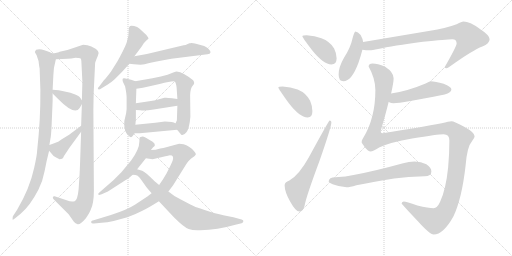
t = 0.00 s
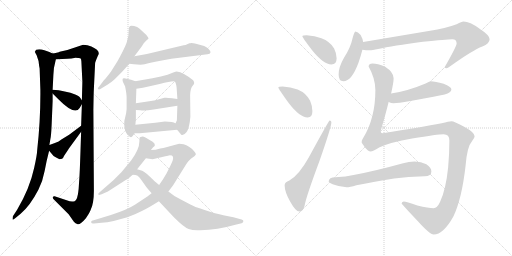
t = 3.25 s
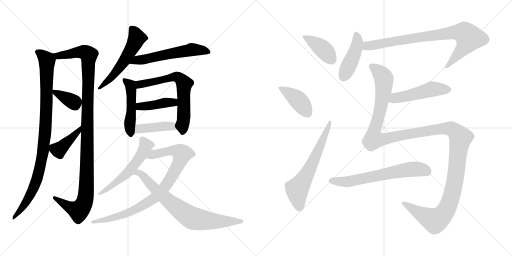
t = 6.49 s
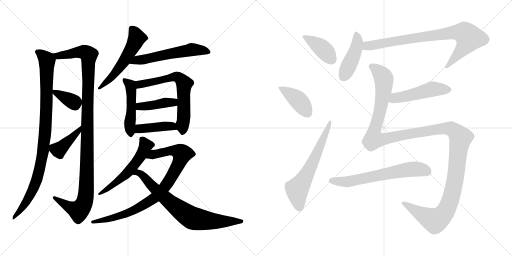
t = 9.74 s
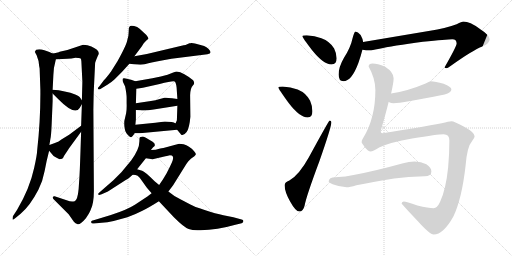
t = 12.98 s
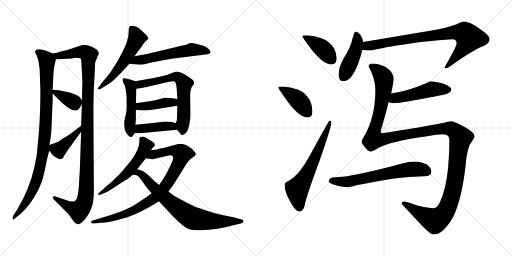
t = 16.23 s

The animated SVG that drew these frames (rendered in a browser with its animation timeline set to each time). Animation: 21 CSS @keyframes rules; one cycle of 16.23 s.

<svg version="1.1" viewBox="0 0 2048 1024" xmlns="http://www.w3.org/2000/svg">
  <g stroke="lightgray" stroke-dasharray="1,1" stroke-width="1" transform="scale(4, 4)">
    <line x1="0" y1="0" x2="256" y2="256"></line>
    <line x1="256" y1="0" x2="0" y2="256"></line>
    <line x1="128" y1="0" x2="128" y2="256"></line>
    <line x1="0" y1="128" x2="256" y2="128"></line>
    <line x1="256" y1="0" x2="512" y2="256"></line>
    <line x1="512" y1="0" x2="256" y2="256"></line>
    <line x1="384" y1="0" x2="384" y2="256"></line>
    <line x1="256" y1="128" x2="512" y2="128"></line>
  </g>
<g transform="scale(1, -1) translate(0, -850)">
   <style type="text/css">
    @keyframes keyframes0 {
      from {
       stroke: black;
       stroke-dashoffset: 966;
       stroke-width: 128;
       }
       76% {
       animation-timing-function: step-end;
       stroke: black;
       stroke-dashoffset: 0;
       stroke-width: 128;
       }
       to {
       stroke: black;
       stroke-width: 1024;
       }
       }
       #make-me-a-hanzi-animation-0 {
         animation: keyframes0 1.036133s both;
         animation-delay: 0.000000s;
         animation-timing-function: linear;
       }
    @keyframes keyframes1 {
      from {
       stroke: black;
       stroke-dashoffset: 1142;
       stroke-width: 128;
       }
       79% {
       animation-timing-function: step-end;
       stroke: black;
       stroke-dashoffset: 0;
       stroke-width: 128;
       }
       to {
       stroke: black;
       stroke-width: 1024;
       }
       }
       #make-me-a-hanzi-animation-1 {
         animation: keyframes1 1.179362s both;
         animation-delay: 1.036133s;
         animation-timing-function: linear;
       }
    @keyframes keyframes2 {
      from {
       stroke: black;
       stroke-dashoffset: 362;
       stroke-width: 128;
       }
       54% {
       animation-timing-function: step-end;
       stroke: black;
       stroke-dashoffset: 0;
       stroke-width: 128;
       }
       to {
       stroke: black;
       stroke-width: 1024;
       }
       }
       #make-me-a-hanzi-animation-2 {
         animation: keyframes2 0.544596s both;
         animation-delay: 2.215495s;
         animation-timing-function: linear;
       }
    @keyframes keyframes3 {
      from {
       stroke: black;
       stroke-dashoffset: 412;
       stroke-width: 128;
       }
       57% {
       animation-timing-function: step-end;
       stroke: black;
       stroke-dashoffset: 0;
       stroke-width: 128;
       }
       to {
       stroke: black;
       stroke-width: 1024;
       }
       }
       #make-me-a-hanzi-animation-3 {
         animation: keyframes3 0.585286s both;
         animation-delay: 2.760091s;
         animation-timing-function: linear;
       }
    @keyframes keyframes4 {
      from {
       stroke: black;
       stroke-dashoffset: 552;
       stroke-width: 128;
       }
       64% {
       animation-timing-function: step-end;
       stroke: black;
       stroke-dashoffset: 0;
       stroke-width: 128;
       }
       to {
       stroke: black;
       stroke-width: 1024;
       }
       }
       #make-me-a-hanzi-animation-4 {
         animation: keyframes4 0.699219s both;
         animation-delay: 3.345377s;
         animation-timing-function: linear;
       }
    @keyframes keyframes5 {
      from {
       stroke: black;
       stroke-dashoffset: 571;
       stroke-width: 128;
       }
       65% {
       animation-timing-function: step-end;
       stroke: black;
       stroke-dashoffset: 0;
       stroke-width: 128;
       }
       to {
       stroke: black;
       stroke-width: 1024;
       }
       }
       #make-me-a-hanzi-animation-5 {
         animation: keyframes5 0.714681s both;
         animation-delay: 4.044596s;
         animation-timing-function: linear;
       }
    @keyframes keyframes6 {
      from {
       stroke: black;
       stroke-dashoffset: 489;
       stroke-width: 128;
       }
       61% {
       animation-timing-function: step-end;
       stroke: black;
       stroke-dashoffset: 0;
       stroke-width: 128;
       }
       to {
       stroke: black;
       stroke-width: 1024;
       }
       }
       #make-me-a-hanzi-animation-6 {
         animation: keyframes6 0.647949s both;
         animation-delay: 4.759277s;
         animation-timing-function: linear;
       }
    @keyframes keyframes7 {
      from {
       stroke: black;
       stroke-dashoffset: 659;
       stroke-width: 128;
       }
       68% {
       animation-timing-function: step-end;
       stroke: black;
       stroke-dashoffset: 0;
       stroke-width: 128;
       }
       to {
       stroke: black;
       stroke-width: 1024;
       }
       }
       #make-me-a-hanzi-animation-7 {
         animation: keyframes7 0.786296s both;
         animation-delay: 5.407226s;
         animation-timing-function: linear;
       }
    @keyframes keyframes8 {
      from {
       stroke: black;
       stroke-dashoffset: 415;
       stroke-width: 128;
       }
       57% {
       animation-timing-function: step-end;
       stroke: black;
       stroke-dashoffset: 0;
       stroke-width: 128;
       }
       to {
       stroke: black;
       stroke-width: 1024;
       }
       }
       #make-me-a-hanzi-animation-8 {
         animation: keyframes8 0.587728s both;
         animation-delay: 6.193522s;
         animation-timing-function: linear;
       }
    @keyframes keyframes9 {
      from {
       stroke: black;
       stroke-dashoffset: 422;
       stroke-width: 128;
       }
       58% {
       animation-timing-function: step-end;
       stroke: black;
       stroke-dashoffset: 0;
       stroke-width: 128;
       }
       to {
       stroke: black;
       stroke-width: 1024;
       }
       }
       #make-me-a-hanzi-animation-9 {
         animation: keyframes9 0.593424s both;
         animation-delay: 6.781250s;
         animation-timing-function: linear;
       }
    @keyframes keyframes10 {
      from {
       stroke: black;
       stroke-dashoffset: 560;
       stroke-width: 128;
       }
       65% {
       animation-timing-function: step-end;
       stroke: black;
       stroke-dashoffset: 0;
       stroke-width: 128;
       }
       to {
       stroke: black;
       stroke-width: 1024;
       }
       }
       #make-me-a-hanzi-animation-10 {
         animation: keyframes10 0.705729s both;
         animation-delay: 7.374674s;
         animation-timing-function: linear;
       }
    @keyframes keyframes11 {
      from {
       stroke: black;
       stroke-dashoffset: 879;
       stroke-width: 128;
       }
       74% {
       animation-timing-function: step-end;
       stroke: black;
       stroke-dashoffset: 0;
       stroke-width: 128;
       }
       to {
       stroke: black;
       stroke-width: 1024;
       }
       }
       #make-me-a-hanzi-animation-11 {
         animation: keyframes11 0.965332s both;
         animation-delay: 8.080403s;
         animation-timing-function: linear;
       }
    @keyframes keyframes12 {
      from {
       stroke: black;
       stroke-dashoffset: 755;
       stroke-width: 128;
       }
       71% {
       animation-timing-function: step-end;
       stroke: black;
       stroke-dashoffset: 0;
       stroke-width: 128;
       }
       to {
       stroke: black;
       stroke-width: 1024;
       }
       }
       #make-me-a-hanzi-animation-12 {
         animation: keyframes12 0.864421s both;
         animation-delay: 9.045735s;
         animation-timing-function: linear;
       }
    @keyframes keyframes13 {
      from {
       stroke: black;
       stroke-dashoffset: 405;
       stroke-width: 128;
       }
       57% {
       animation-timing-function: step-end;
       stroke: black;
       stroke-dashoffset: 0;
       stroke-width: 128;
       }
       to {
       stroke: black;
       stroke-width: 1024;
       }
       }
       #make-me-a-hanzi-animation-13 {
         animation: keyframes13 0.579590s both;
         animation-delay: 9.910156s;
         animation-timing-function: linear;
       }
    @keyframes keyframes14 {
      from {
       stroke: black;
       stroke-dashoffset: 408;
       stroke-width: 128;
       }
       57% {
       animation-timing-function: step-end;
       stroke: black;
       stroke-dashoffset: 0;
       stroke-width: 128;
       }
       to {
       stroke: black;
       stroke-width: 1024;
       }
       }
       #make-me-a-hanzi-animation-14 {
         animation: keyframes14 0.582031s both;
         animation-delay: 10.489746s;
         animation-timing-function: linear;
       }
    @keyframes keyframes15 {
      from {
       stroke: black;
       stroke-dashoffset: 633;
       stroke-width: 128;
       }
       67% {
       animation-timing-function: step-end;
       stroke: black;
       stroke-dashoffset: 0;
       stroke-width: 128;
       }
       to {
       stroke: black;
       stroke-width: 1024;
       }
       }
       #make-me-a-hanzi-animation-15 {
         animation: keyframes15 0.765137s both;
         animation-delay: 11.071777s;
         animation-timing-function: linear;
       }
    @keyframes keyframes16 {
      from {
       stroke: black;
       stroke-dashoffset: 444;
       stroke-width: 128;
       }
       59% {
       animation-timing-function: step-end;
       stroke: black;
       stroke-dashoffset: 0;
       stroke-width: 128;
       }
       to {
       stroke: black;
       stroke-width: 1024;
       }
       }
       #make-me-a-hanzi-animation-16 {
         animation: keyframes16 0.611328s both;
         animation-delay: 11.836914s;
         animation-timing-function: linear;
       }
    @keyframes keyframes17 {
      from {
       stroke: black;
       stroke-dashoffset: 833;
       stroke-width: 128;
       }
       73% {
       animation-timing-function: step-end;
       stroke: black;
       stroke-dashoffset: 0;
       stroke-width: 128;
       }
       to {
       stroke: black;
       stroke-width: 1024;
       }
       }
       #make-me-a-hanzi-animation-17 {
         animation: keyframes17 0.927897s both;
         animation-delay: 12.448242s;
         animation-timing-function: linear;
       }
    @keyframes keyframes18 {
      from {
       stroke: black;
       stroke-dashoffset: 497;
       stroke-width: 128;
       }
       62% {
       animation-timing-function: step-end;
       stroke: black;
       stroke-dashoffset: 0;
       stroke-width: 128;
       }
       to {
       stroke: black;
       stroke-width: 1024;
       }
       }
       #make-me-a-hanzi-animation-18 {
         animation: keyframes18 0.654460s both;
         animation-delay: 13.376139s;
         animation-timing-function: linear;
       }
    @keyframes keyframes19 {
      from {
       stroke: black;
       stroke-dashoffset: 1438;
       stroke-width: 128;
       }
       82% {
       animation-timing-function: step-end;
       stroke: black;
       stroke-dashoffset: 0;
       stroke-width: 128;
       }
       to {
       stroke: black;
       stroke-width: 1024;
       }
       }
       #make-me-a-hanzi-animation-19 {
         animation: keyframes19 1.420247s both;
         animation-delay: 14.030599s;
         animation-timing-function: linear;
       }
    @keyframes keyframes20 {
      from {
       stroke: black;
       stroke-dashoffset: 649;
       stroke-width: 128;
       }
       68% {
       animation-timing-function: step-end;
       stroke: black;
       stroke-dashoffset: 0;
       stroke-width: 128;
       }
       to {
       stroke: black;
       stroke-width: 1024;
       }
       }
       #make-me-a-hanzi-animation-20 {
         animation: keyframes20 0.778158s both;
         animation-delay: 15.450846s;
         animation-timing-function: linear;
       }
</style>
<path d="M 158.5 576.0 L 161.5 490.0 Q 162.5 371.0 148.5 247.0 Q 148.5 232.0 136.5 178.0 Q 118.5 95.0 68.5 11.0 L 51.5 -15.0 Q 49.5 -25.0 50.5 -28.0 Q 51.5 -31.0 60.5 -23.0 L 82.5 -5.0 Q 120.5 27.0 153.5 91.0 Q 171.5 127.0 178.5 166.0 Q 185.5 205.0 196.5 247.0 L 197.5 270.0 L 201.5 294.0 Q 204.5 305.0 206.5 350.0 L 210.5 445.0 L 210.5 476.0 L 210.5 491.0 L 213.5 550.0 Q 213.5 577.0 223.5 613.0 C 227.5 629.0 227.5 629.0 210.5 636.0 L 197.5 642.0 L 177.5 649.0 Q 159.5 655.0 144.5 651.0 L 139.5 643.0 Q 138.5 642.0 146.5 629.0 Q 156.5 605.0 156.5 587.0 L 158.5 576.0 Z" fill="lightgray"></path> 
<path d="M 324.5 323.0 L 322.5 263.0 Q 319.5 167.0 317.5 139.0 L 314.5 94.0 Q 310.5 50.0 298.5 45.0 Q 284.5 41.0 269.5 48.0 L 218.5 65.0 Q 213.5 67.0 211.5 61.0 Q 210.5 57.0 214.5 53.0 L 274.5 -7.0 L 295.5 -37.0 Q 301.5 -44.0 310.5 -47.0 Q 320.5 -50.0 343.5 -23.0 Q 359.5 1.0 362.5 10.0 Q 375.5 36.0 375.5 87.0 L 373.5 410.0 Q 374.5 479.0 375.5 495.0 L 380.5 598.0 Q 382.5 606.0 391.5 627.0 Q 405.5 646.0 365.5 664.0 Q 350.5 671.0 332.5 671.0 L 269.5 650.0 L 238.5 643.0 Q 237.5 642.0 226.5 639.0 Q 215.5 636.0 210.5 636.0 C 181.5 629.0 193.5 612.0 223.5 613.0 L 249.5 614.0 Q 295.5 616.0 302.5 619.0 Q 313.5 619.0 321.5 617.0 Q 325.5 613.0 325.5 604.0 L 329.5 523.0 L 327.5 449.0 L 327.5 433.0 L 324.5 347.0 L 324.5 323.0 Z" fill="lightgray"></path> 
<path d="M 210.5 476.0 L 233.5 453.0 Q 299.5 386.0 318.5 418.0 L 327.5 433.0 C 332.5 442.0 332.5 442.0 327.5 449.0 L 318.5 462.0 Q 315.5 465.0 303.5 471.0 Q 260.5 488.0 210.5 491.0 C 194.5 492.0 194.5 492.0 210.5 476.0 Z" fill="lightgray"></path> 
<path d="M 196.5 247.0 L 207.5 234.0 Q 212.5 226.0 224.5 220.0 Q 237.5 213.0 238.5 213.0 L 248.5 215.0 Q 252.5 218.0 256.5 227.0 L 272.5 251.0 Q 274.5 255.0 278.5 260.0 L 324.5 323.0 C 342.5 347.0 348.5 365.0 324.5 347.0 L 276.5 311.0 L 245.5 292.0 Q 236.5 284.0 219.5 278.0 L 197.5 270.0 C 181.5 264.0 181.5 264.0 196.5 247.0 Z" fill="lightgray"></path> 
<path d="M 520.5 746.0 Q 516.5 743.0 515.5 738.0 L 514.5 719.0 Q 514.5 705.0 509.5 691.0 Q 507.5 673.0 470.5 606.0 L 443.5 563.0 Q 426.5 540.0 415.5 529.0 L 397.5 505.0 Q 388.5 497.0 392.5 494.0 Q 394.5 489.0 406.5 497.0 L 429.5 511.0 Q 443.5 519.0 457.5 532.0 L 487.5 562.0 L 517.5 595.0 L 537.5 625.0 L 567.5 665.0 Q 574.5 678.0 580.5 683.0 L 588.5 691.0 Q 592.5 693.0 593.5 695.0 Q 595.5 697.0 585.5 710.0 L 558.5 735.0 Q 549.5 743.0 536.5 746.0 Q 524.5 749.0 520.5 746.0 Z" fill="lightgray"></path> 
<path d="M 517.5 595.0 L 535.5 593.0 Q 565.5 590.0 578.5 593.0 L 593.5 597.0 Q 613.5 602.0 685.5 615.0 L 829.5 633.0 Q 852.5 636.0 833.5 655.0 Q 826.5 662.0 816.5 666.0 L 787.5 674.0 Q 766.5 679.0 764.5 678.0 Q 762.5 677.0 757.5 677.0 Q 753.5 676.0 748.5 673.0 Q 743.5 670.0 734.5 669.0 L 587.5 634.0 L 537.5 625.0 C 507.5 620.0 487.5 598.0 517.5 595.0 Z" fill="lightgray"></path> 
<path d="M 541.5 525.0 L 524.5 531.0 Q 495.5 540.0 491.5 536.0 Q 488.5 531.0 491.5 523.0 L 500.5 504.0 Q 506.5 474.0 506.5 459.0 L 506.5 437.0 Q 507.5 414.0 504.5 397.0 L 497.5 367.0 Q 496.5 360.0 497.5 345.0 Q 499.5 329.0 502.5 323.0 Q 505.5 316.0 512.5 309.0 Q 520.5 301.0 523.5 301.0 Q 527.5 300.0 538.5 317.0 L 541.5 351.0 L 543.5 372.0 L 543.5 410.0 L 543.5 437.0 L 545.5 495.0 C 546.5 523.0 546.5 523.0 541.5 525.0 Z" fill="lightgray"></path> 
<path d="M 701.5 563.0 L 690.5 559.0 Q 656.5 543.0 569.5 530.0 L 541.5 525.0 C 511.5 520.0 515.5 490.0 545.5 495.0 L 571.5 499.0 L 638.5 514.0 Q 692.5 528.0 698.5 524.0 Q 704.5 519.0 706.5 499.0 L 709.5 454.0 L 709.5 427.0 L 707.5 369.0 L 702.5 357.0 C 697.5 344.0 697.5 344.0 708.5 331.0 L 723.5 313.0 Q 723.5 311.0 725.5 311.0 Q 735.5 307.0 746.5 322.0 Q 757.5 337.0 761.5 383.0 L 760.5 469.0 Q 761.5 499.0 771.5 508.0 Q 781.5 517.0 772.5 529.0 Q 760.5 540.0 737.5 553.0 Q 715.5 566.0 701.5 563.0 Z" fill="lightgray"></path> 
<path d="M 543.5 410.0 L 561.5 409.0 Q 579.5 406.0 614.5 412.0 L 709.5 427.0 C 739.5 432.0 739.5 450.0 709.5 454.0 L 688.5 457.0 Q 666.5 460.0 659.5 459.0 L 657.5 459.0 Q 647.5 457.0 635.5 453.0 Q 624.5 449.0 603.5 446.0 L 543.5 437.0 C 513.5 433.0 513.5 412.0 543.5 410.0 Z" fill="lightgray"></path> 
<path d="M 538.5 317.0 L 559.5 317.0 L 708.5 331.0 C 738.5 334.0 730.5 345.0 702.5 357.0 L 700.5 357.0 Q 693.5 364.0 659.5 364.0 L 621.5 359.0 L 541.5 351.0 C 511.5 348.0 508.5 317.0 538.5 317.0 Z" fill="lightgray"></path> 
<path d="M 603.5 250.0 L 612.5 261.0 L 617.5 265.0 L 619.5 269.0 Q 620.5 276.0 610.5 283.0 Q 576.5 304.0 570.5 304.0 L 559.5 301.0 Q 557.5 299.0 557.5 284.0 Q 557.5 253.0 524.5 208.0 L 485.5 161.0 L 453.5 129.0 L 398.5 81.0 Q 390.5 75.0 393.5 72.0 Q 393.5 68.0 406.5 73.0 L 431.5 84.0 L 504.5 131.0 Q 511.5 134.0 530.5 151.0 L 548.5 173.0 L 583.5 217.0 L 603.5 250.0 Z" fill="lightgray"></path> 
<path d="M 734.5 273.0 L 716.5 275.0 L 653.5 258.0 Q 653.5 259.0 633.5 254.0 L 622.5 251.0 Q 608.5 251.0 603.5 250.0 C 573.5 248.0 553.5 221.0 583.5 217.0 L 610.5 213.0 L 661.5 225.0 Q 664.5 225.0 679.5 229.0 Q 689.5 229.0 690.5 225.0 Q 695.5 218.0 687.5 200.0 Q 679.5 182.0 666.5 157.0 L 651.5 132.0 L 636.5 110.0 L 606.5 77.0 L 589.5 64.0 L 539.5 31.0 Q 508.5 11.0 443.5 -10.0 L 374.5 -31.0 Q 369.5 -31.0 366.5 -34.0 Q 363.5 -37.0 364.5 -39.0 Q 366.5 -46.0 375.5 -44.0 L 406.5 -41.0 Q 428.5 -41.0 454.5 -34.0 L 509.5 -19.0 Q 544.5 -6.0 569.5 7.0 Q 594.5 19.0 635.5 45.0 L 673.5 84.0 L 692.5 109.0 L 743.5 191.0 Q 745.5 195.0 753.5 205.0 L 763.5 215.0 L 777.5 225.0 Q 781.5 229.0 783.5 233.0 Q 783.5 238.0 776.5 245.0 Q 756.5 268.0 734.5 273.0 Z" fill="lightgray"></path> 
<path d="M 530.5 151.0 Q 543.5 151.0 550.5 147.0 Q 558.5 142.0 567.5 127.0 L 587.5 99.0 L 606.5 77.0 L 635.5 45.0 L 695.5 -19.0 Q 735.5 -59.0 754.5 -66.0 Q 773.5 -73.0 801.5 -71.0 Q 868.5 -70.0 941.5 -49.0 L 966.5 -43.0 Q 972.5 -41.0 973.5 -35.0 Q 974.5 -30.0 966.5 -28.0 L 933.5 -19.0 L 893.5 -11.0 Q 863.5 -5.0 818.5 10.0 Q 774.5 24.0 761.5 32.0 L 721.5 53.0 Q 694.5 66.0 673.5 84.0 L 636.5 110.0 L 618.5 125.0 Q 579.5 164.0 568.5 167.0 L 548.5 173.0 C 519.5 182.0 500.5 155.0 530.5 151.0 Z" fill="lightgray"></path> 
<path d="M 1226.5 709.0 Q 1209.5 709.0 1209.5 705.0 Q 1209.5 700.0 1248.5 649.0 Q 1294.5 592.0 1325.5 592.0 Q 1346.5 592.0 1346.5 617.0 Q 1346.5 636.0 1336.5 656.0 Q 1320.5 684.0 1285.5 697.0 Q 1259.5 707.0 1226.5 709.0 Z" fill="lightgray"></path> 
<path d="M 1130.5 504.0 Q 1113.5 504.0 1113.5 500.0 Q 1113.5 495.0 1152.5 441.0 Q 1198.5 380.0 1230.5 380.0 Q 1249.5 380.0 1249.5 405.0 Q 1249.5 426.0 1240.5 447.0 Q 1224.5 478.0 1190.5 492.0 Q 1162.5 503.0 1130.5 504.0 Z" fill="lightgray"></path> 
<path d="M 1318.5 368.0 Q 1315.5 368.0 1235.5 221.0 Q 1195.5 149.0 1157.5 128.0 Q 1138.5 121.0 1138.5 109.0 Q 1138.5 83.0 1160.5 44.0 Q 1182.5 4.0 1197.5 4.0 Q 1212.5 4.0 1218.5 28.0 Q 1224.5 63.0 1277.5 205.0 Q 1325.5 342.0 1325.5 361.0 Q 1325.5 368.0 1318.5 368.0 Z" fill="lightgray"></path> 
<path d="M 1421.5 724.0 Q 1417.5 724.0 1410.5 698.0 Q 1402.5 660.0 1376.5 620.0 Q 1354.5 582.0 1354.5 552.0 Q 1354.5 525.0 1373.5 525.0 Q 1406.5 525.0 1433.5 598.0 Q 1444.5 630.0 1449.5 651.0 L 1452.5 682.0 Q 1450.5 696.0 1442.5 710.0 Q 1431.5 724.0 1421.5 724.0 Z" fill="lightgray"></path> 
<path d="M 1449.5 651.0 Q 1464.5 649.0 1478.5 649.0 Q 1488.5 649.0 1512.5 654.0 Q 1570.5 667.0 1691.5 683.0 Q 1786.5 693.0 1809.5 693.0 Q 1826.5 693.0 1826.5 676.0 Q 1826.5 665.0 1778.5 581.0 Q 1778.5 577.0 1786.5 577.0 Q 1790.5 577.0 1806.5 589.0 Q 1890.5 649.0 1929.5 664.0 Q 1958.5 676.0 1958.5 693.0 Q 1958.5 709.0 1918.5 735.0 Q 1879.5 764.0 1853.5 764.0 Q 1847.5 764.0 1826.5 753.0 Q 1780.5 736.0 1720.5 727.0 L 1452.5 682.0 C 1422.5 677.0 1419.5 654.0 1449.5 651.0 Z" fill="lightgray"></path> 
<path d="M 1721.5 525.0 Q 1720.5 525.0 1702.5 516.0 Q 1628.5 485.0 1564.5 476.0 C 1534.5 472.0 1526.5 453.0 1554.5 442.0 Q 1564.5 437.0 1574.5 437.0 Q 1606.5 437.0 1778.5 472.0 Q 1805.5 479.0 1805.5 493.0 Q 1805.5 503.0 1774.5 515.0 Q 1741.5 525.0 1721.5 525.0 Z" fill="lightgray"></path> 
<path d="M 1564.5 476.0 Q 1574.5 521.0 1574.5 537.0 Q 1574.5 561.0 1540.5 583.0 Q 1509.5 596.0 1490.5 596.0 Q 1474.5 596.0 1474.5 584.0 Q 1501.5 536.0 1501.5 490.0 Q 1501.5 376.0 1451.5 296.0 Q 1446.5 289.0 1446.5 281.0 Q 1446.5 279.0 1458.5 262.0 Q 1473.5 244.0 1482.5 244.0 Q 1491.5 244.0 1516.5 260.0 Q 1560.5 281.0 1648.5 296.0 Q 1751.5 313.0 1774.5 313.0 Q 1797.5 313.0 1797.5 288.0 Q 1797.5 235.0 1792.5 180.0 Q 1783.5 92.0 1760.5 43.0 Q 1748.5 17.0 1734.5 17.0 Q 1714.5 17.0 1669.5 28.0 Q 1624.5 44.0 1614.5 44.0 Q 1606.5 43.0 1606.5 36.0 Q 1606.5 34.0 1672.5 -36.0 Q 1719.5 -88.0 1734.5 -88.0 Q 1773.5 -88.0 1813.5 -16.0 Q 1847.5 55.0 1862.5 189.0 Q 1868.5 264.0 1888.5 286.0 Q 1898.5 298.0 1898.5 305.0 Q 1898.5 320.0 1858.5 342.0 Q 1816.5 365.0 1805.5 365.0 Q 1796.5 365.0 1766.5 357.0 Q 1686.5 342.0 1530.5 317.0 Q 1522.5 317.0 1522.5 325.0 Q 1542.5 393.0 1554.5 442.0 L 1564.5 476.0 Z" fill="lightgray"></path> 
<path d="M 1658.5 204.0 Q 1635.5 204.0 1612.5 197.0 Q 1499.5 166.0 1419.5 151.0 Q 1382.5 143.0 1341.5 141.0 Q 1315.5 141.0 1314.5 124.0 Q 1315.5 119.0 1330.5 113.0 Q 1359.5 102.0 1386.5 101.0 Q 1398.5 101.0 1425.5 109.0 Q 1487.5 121.0 1576.5 136.0 Q 1631.5 143.0 1698.5 145.0 Q 1725.5 145.0 1725.5 164.0 Q 1725.5 180.0 1705.5 193.0 Q 1684.5 204.0 1658.5 204.0 Z" fill="lightgray"></path> 
      <clipPath id="make-me-a-hanzi-clip-0">
      <path d="M 158.5 576.0 L 161.5 490.0 Q 162.5 371.0 148.5 247.0 Q 148.5 232.0 136.5 178.0 Q 118.5 95.0 68.5 11.0 L 51.5 -15.0 Q 49.5 -25.0 50.5 -28.0 Q 51.5 -31.0 60.5 -23.0 L 82.5 -5.0 Q 120.5 27.0 153.5 91.0 Q 171.5 127.0 178.5 166.0 Q 185.5 205.0 196.5 247.0 L 197.5 270.0 L 201.5 294.0 Q 204.5 305.0 206.5 350.0 L 210.5 445.0 L 210.5 476.0 L 210.5 491.0 L 213.5 550.0 Q 213.5 577.0 223.5 613.0 C 227.5 629.0 227.5 629.0 210.5 636.0 L 197.5 642.0 L 177.5 649.0 Q 159.5 655.0 144.5 651.0 L 139.5 643.0 Q 138.5 642.0 146.5 629.0 Q 156.5 605.0 156.5 587.0 L 158.5 576.0 Z" fill="lightgray"></path>
      </clipPath>
      <path clip-path="url(#make-me-a-hanzi-clip-0)" d="M 151.5 641.0 L 187.5 608.0 L 182.5 341.0 L 172.5 246.0 L 138.5 107.0 L 87.5 17.0 L 53.5 -22.0 " fill="none" id="make-me-a-hanzi-animation-0" stroke-dasharray="838 1676" stroke-linecap="round"></path>

      <clipPath id="make-me-a-hanzi-clip-1">
      <path d="M 324.5 323.0 L 322.5 263.0 Q 319.5 167.0 317.5 139.0 L 314.5 94.0 Q 310.5 50.0 298.5 45.0 Q 284.5 41.0 269.5 48.0 L 218.5 65.0 Q 213.5 67.0 211.5 61.0 Q 210.5 57.0 214.5 53.0 L 274.5 -7.0 L 295.5 -37.0 Q 301.5 -44.0 310.5 -47.0 Q 320.5 -50.0 343.5 -23.0 Q 359.5 1.0 362.5 10.0 Q 375.5 36.0 375.5 87.0 L 373.5 410.0 Q 374.5 479.0 375.5 495.0 L 380.5 598.0 Q 382.5 606.0 391.5 627.0 Q 405.5 646.0 365.5 664.0 Q 350.5 671.0 332.5 671.0 L 269.5 650.0 L 238.5 643.0 Q 237.5 642.0 226.5 639.0 Q 215.5 636.0 210.5 636.0 C 181.5 629.0 193.5 612.0 223.5 613.0 L 249.5 614.0 Q 295.5 616.0 302.5 619.0 Q 313.5 619.0 321.5 617.0 Q 325.5 613.0 325.5 604.0 L 329.5 523.0 L 327.5 449.0 L 327.5 433.0 L 324.5 347.0 L 324.5 323.0 Z" fill="lightgray"></path>
      </clipPath>
      <path clip-path="url(#make-me-a-hanzi-clip-1)" d="M 214.5 631.0 L 230.5 626.0 L 336.5 642.0 L 354.5 630.0 L 347.5 156.0 L 339.5 48.0 L 314.5 7.0 L 274.5 23.0 L 217.5 59.0 " fill="none" id="make-me-a-hanzi-animation-1" stroke-dasharray="1014 2028" stroke-linecap="round"></path>

      <clipPath id="make-me-a-hanzi-clip-2">
      <path d="M 210.5 476.0 L 233.5 453.0 Q 299.5 386.0 318.5 418.0 L 327.5 433.0 C 332.5 442.0 332.5 442.0 327.5 449.0 L 318.5 462.0 Q 315.5 465.0 303.5 471.0 Q 260.5 488.0 210.5 491.0 C 194.5 492.0 194.5 492.0 210.5 476.0 Z" fill="lightgray"></path>
      </clipPath>
      <path clip-path="url(#make-me-a-hanzi-clip-2)" d="M 218.5 484.0 L 280.5 448.0 L 312.5 437.0 " fill="none" id="make-me-a-hanzi-animation-2" stroke-dasharray="234 468" stroke-linecap="round"></path>

      <clipPath id="make-me-a-hanzi-clip-3">
      <path d="M 196.5 247.0 L 207.5 234.0 Q 212.5 226.0 224.5 220.0 Q 237.5 213.0 238.5 213.0 L 248.5 215.0 Q 252.5 218.0 256.5 227.0 L 272.5 251.0 Q 274.5 255.0 278.5 260.0 L 324.5 323.0 C 342.5 347.0 348.5 365.0 324.5 347.0 L 276.5 311.0 L 245.5 292.0 Q 236.5 284.0 219.5 278.0 L 197.5 270.0 C 181.5 264.0 181.5 264.0 196.5 247.0 Z" fill="lightgray"></path>
      </clipPath>
      <path clip-path="url(#make-me-a-hanzi-clip-3)" d="M 205.5 264.0 L 233.5 251.0 L 300.5 311.0 L 319.5 341.0 " fill="none" id="make-me-a-hanzi-animation-3" stroke-dasharray="284 568" stroke-linecap="round"></path>

      <clipPath id="make-me-a-hanzi-clip-4">
      <path d="M 520.5 746.0 Q 516.5 743.0 515.5 738.0 L 514.5 719.0 Q 514.5 705.0 509.5 691.0 Q 507.5 673.0 470.5 606.0 L 443.5 563.0 Q 426.5 540.0 415.5 529.0 L 397.5 505.0 Q 388.5 497.0 392.5 494.0 Q 394.5 489.0 406.5 497.0 L 429.5 511.0 Q 443.5 519.0 457.5 532.0 L 487.5 562.0 L 517.5 595.0 L 537.5 625.0 L 567.5 665.0 Q 574.5 678.0 580.5 683.0 L 588.5 691.0 Q 592.5 693.0 593.5 695.0 Q 595.5 697.0 585.5 710.0 L 558.5 735.0 Q 549.5 743.0 536.5 746.0 Q 524.5 749.0 520.5 746.0 Z" fill="lightgray"></path>
      </clipPath>
      <path clip-path="url(#make-me-a-hanzi-clip-4)" d="M 525.5 737.0 L 547.5 698.0 L 533.5 667.0 L 469.5 569.0 L 399.5 498.0 " fill="none" id="make-me-a-hanzi-animation-4" stroke-dasharray="424 848" stroke-linecap="round"></path>

      <clipPath id="make-me-a-hanzi-clip-5">
      <path d="M 517.5 595.0 L 535.5 593.0 Q 565.5 590.0 578.5 593.0 L 593.5 597.0 Q 613.5 602.0 685.5 615.0 L 829.5 633.0 Q 852.5 636.0 833.5 655.0 Q 826.5 662.0 816.5 666.0 L 787.5 674.0 Q 766.5 679.0 764.5 678.0 Q 762.5 677.0 757.5 677.0 Q 753.5 676.0 748.5 673.0 Q 743.5 670.0 734.5 669.0 L 587.5 634.0 L 537.5 625.0 C 507.5 620.0 487.5 598.0 517.5 595.0 Z" fill="lightgray"></path>
      </clipPath>
      <path clip-path="url(#make-me-a-hanzi-clip-5)" d="M 522.5 599.0 L 765.5 652.0 L 831.5 644.0 " fill="none" id="make-me-a-hanzi-animation-5" stroke-dasharray="443 886" stroke-linecap="round"></path>

      <clipPath id="make-me-a-hanzi-clip-6">
      <path d="M 541.5 525.0 L 524.5 531.0 Q 495.5 540.0 491.5 536.0 Q 488.5 531.0 491.5 523.0 L 500.5 504.0 Q 506.5 474.0 506.5 459.0 L 506.5 437.0 Q 507.5 414.0 504.5 397.0 L 497.5 367.0 Q 496.5 360.0 497.5 345.0 Q 499.5 329.0 502.5 323.0 Q 505.5 316.0 512.5 309.0 Q 520.5 301.0 523.5 301.0 Q 527.5 300.0 538.5 317.0 L 541.5 351.0 L 543.5 372.0 L 543.5 410.0 L 543.5 437.0 L 545.5 495.0 C 546.5 523.0 546.5 523.0 541.5 525.0 Z" fill="lightgray"></path>
      </clipPath>
      <path clip-path="url(#make-me-a-hanzi-clip-6)" d="M 495.5 530.0 L 521.5 509.0 L 525.5 488.0 L 521.5 310.0 " fill="none" id="make-me-a-hanzi-animation-6" stroke-dasharray="361 722" stroke-linecap="round"></path>

      <clipPath id="make-me-a-hanzi-clip-7">
      <path d="M 701.5 563.0 L 690.5 559.0 Q 656.5 543.0 569.5 530.0 L 541.5 525.0 C 511.5 520.0 515.5 490.0 545.5 495.0 L 571.5 499.0 L 638.5 514.0 Q 692.5 528.0 698.5 524.0 Q 704.5 519.0 706.5 499.0 L 709.5 454.0 L 709.5 427.0 L 707.5 369.0 L 702.5 357.0 C 697.5 344.0 697.5 344.0 708.5 331.0 L 723.5 313.0 Q 723.5 311.0 725.5 311.0 Q 735.5 307.0 746.5 322.0 Q 757.5 337.0 761.5 383.0 L 760.5 469.0 Q 761.5 499.0 771.5 508.0 Q 781.5 517.0 772.5 529.0 Q 760.5 540.0 737.5 553.0 Q 715.5 566.0 701.5 563.0 Z" fill="lightgray"></path>
      </clipPath>
      <path clip-path="url(#make-me-a-hanzi-clip-7)" d="M 550.5 503.0 L 558.5 512.0 L 582.5 519.0 L 647.5 528.0 L 692.5 542.0 L 707.5 543.0 L 720.5 536.0 L 736.5 513.0 L 730.5 318.0 " fill="none" id="make-me-a-hanzi-animation-7" stroke-dasharray="531 1062" stroke-linecap="round"></path>

      <clipPath id="make-me-a-hanzi-clip-8">
      <path d="M 543.5 410.0 L 561.5 409.0 Q 579.5 406.0 614.5 412.0 L 709.5 427.0 C 739.5 432.0 739.5 450.0 709.5 454.0 L 688.5 457.0 Q 666.5 460.0 659.5 459.0 L 657.5 459.0 Q 647.5 457.0 635.5 453.0 Q 624.5 449.0 603.5 446.0 L 543.5 437.0 C 513.5 433.0 513.5 412.0 543.5 410.0 Z" fill="lightgray"></path>
      </clipPath>
      <path clip-path="url(#make-me-a-hanzi-clip-8)" d="M 548.5 417.0 L 557.5 423.0 L 686.5 440.0 L 703.5 447.0 " fill="none" id="make-me-a-hanzi-animation-8" stroke-dasharray="287 574" stroke-linecap="round"></path>

      <clipPath id="make-me-a-hanzi-clip-9">
      <path d="M 538.5 317.0 L 559.5 317.0 L 708.5 331.0 C 738.5 334.0 730.5 345.0 702.5 357.0 L 700.5 357.0 Q 693.5 364.0 659.5 364.0 L 621.5 359.0 L 541.5 351.0 C 511.5 348.0 508.5 317.0 538.5 317.0 Z" fill="lightgray"></path>
      </clipPath>
      <path clip-path="url(#make-me-a-hanzi-clip-9)" d="M 543.5 322.0 L 557.5 335.0 L 668.5 346.0 L 689.5 345.0 L 700.5 336.0 " fill="none" id="make-me-a-hanzi-animation-9" stroke-dasharray="294 588" stroke-linecap="round"></path>

      <clipPath id="make-me-a-hanzi-clip-10">
      <path d="M 603.5 250.0 L 612.5 261.0 L 617.5 265.0 L 619.5 269.0 Q 620.5 276.0 610.5 283.0 Q 576.5 304.0 570.5 304.0 L 559.5 301.0 Q 557.5 299.0 557.5 284.0 Q 557.5 253.0 524.5 208.0 L 485.5 161.0 L 453.5 129.0 L 398.5 81.0 Q 390.5 75.0 393.5 72.0 Q 393.5 68.0 406.5 73.0 L 431.5 84.0 L 504.5 131.0 Q 511.5 134.0 530.5 151.0 L 548.5 173.0 L 583.5 217.0 L 603.5 250.0 Z" fill="lightgray"></path>
      </clipPath>
      <path clip-path="url(#make-me-a-hanzi-clip-10)" d="M 566.5 296.0 L 583.5 268.0 L 554.5 213.0 L 498.5 148.0 L 399.5 74.0 " fill="none" id="make-me-a-hanzi-animation-10" stroke-dasharray="432 864" stroke-linecap="round"></path>

      <clipPath id="make-me-a-hanzi-clip-11">
      <path d="M 734.5 273.0 L 716.5 275.0 L 653.5 258.0 Q 653.5 259.0 633.5 254.0 L 622.5 251.0 Q 608.5 251.0 603.5 250.0 C 573.5 248.0 553.5 221.0 583.5 217.0 L 610.5 213.0 L 661.5 225.0 Q 664.5 225.0 679.5 229.0 Q 689.5 229.0 690.5 225.0 Q 695.5 218.0 687.5 200.0 Q 679.5 182.0 666.5 157.0 L 651.5 132.0 L 636.5 110.0 L 606.5 77.0 L 589.5 64.0 L 539.5 31.0 Q 508.5 11.0 443.5 -10.0 L 374.5 -31.0 Q 369.5 -31.0 366.5 -34.0 Q 363.5 -37.0 364.5 -39.0 Q 366.5 -46.0 375.5 -44.0 L 406.5 -41.0 Q 428.5 -41.0 454.5 -34.0 L 509.5 -19.0 Q 544.5 -6.0 569.5 7.0 Q 594.5 19.0 635.5 45.0 L 673.5 84.0 L 692.5 109.0 L 743.5 191.0 Q 745.5 195.0 753.5 205.0 L 763.5 215.0 L 777.5 225.0 Q 781.5 229.0 783.5 233.0 Q 783.5 238.0 776.5 245.0 Q 756.5 268.0 734.5 273.0 Z" fill="lightgray"></path>
      </clipPath>
      <path clip-path="url(#make-me-a-hanzi-clip-11)" d="M 590.5 220.0 L 616.5 233.0 L 676.5 247.0 L 703.5 246.0 L 728.5 235.0 L 716.5 199.0 L 675.5 126.0 L 653.5 94.0 L 602.5 47.0 L 485.5 -12.0 L 371.5 -39.0 " fill="none" id="make-me-a-hanzi-animation-11" stroke-dasharray="751 1502" stroke-linecap="round"></path>

      <clipPath id="make-me-a-hanzi-clip-12">
      <path d="M 530.5 151.0 Q 543.5 151.0 550.5 147.0 Q 558.5 142.0 567.5 127.0 L 587.5 99.0 L 606.5 77.0 L 635.5 45.0 L 695.5 -19.0 Q 735.5 -59.0 754.5 -66.0 Q 773.5 -73.0 801.5 -71.0 Q 868.5 -70.0 941.5 -49.0 L 966.5 -43.0 Q 972.5 -41.0 973.5 -35.0 Q 974.5 -30.0 966.5 -28.0 L 933.5 -19.0 L 893.5 -11.0 Q 863.5 -5.0 818.5 10.0 Q 774.5 24.0 761.5 32.0 L 721.5 53.0 Q 694.5 66.0 673.5 84.0 L 636.5 110.0 L 618.5 125.0 Q 579.5 164.0 568.5 167.0 L 548.5 173.0 C 519.5 182.0 500.5 155.0 530.5 151.0 Z" fill="lightgray"></path>
      </clipPath>
      <path clip-path="url(#make-me-a-hanzi-clip-12)" d="M 536.5 155.0 L 551.5 159.0 L 569.5 150.0 L 609.5 105.0 L 682.5 39.0 L 766.5 -21.0 L 835.5 -33.0 L 966.5 -35.0 " fill="none" id="make-me-a-hanzi-animation-12" stroke-dasharray="627 1254" stroke-linecap="round"></path>

      <clipPath id="make-me-a-hanzi-clip-13">
      <path d="M 1226.5 709.0 Q 1209.5 709.0 1209.5 705.0 Q 1209.5 700.0 1248.5 649.0 Q 1294.5 592.0 1325.5 592.0 Q 1346.5 592.0 1346.5 617.0 Q 1346.5 636.0 1336.5 656.0 Q 1320.5 684.0 1285.5 697.0 Q 1259.5 707.0 1226.5 709.0 Z" fill="lightgray"></path>
      </clipPath>
      <path clip-path="url(#make-me-a-hanzi-clip-13)" d="M 1213.5 704.0 L 1286.5 658.0 L 1327.5 610.0 " fill="none" id="make-me-a-hanzi-animation-13" stroke-dasharray="277 554" stroke-linecap="round"></path>

      <clipPath id="make-me-a-hanzi-clip-14">
      <path d="M 1130.5 504.0 Q 1113.5 504.0 1113.5 500.0 Q 1113.5 495.0 1152.5 441.0 Q 1198.5 380.0 1230.5 380.0 Q 1249.5 380.0 1249.5 405.0 Q 1249.5 426.0 1240.5 447.0 Q 1224.5 478.0 1190.5 492.0 Q 1162.5 503.0 1130.5 504.0 Z" fill="lightgray"></path>
      </clipPath>
      <path clip-path="url(#make-me-a-hanzi-clip-14)" d="M 1117.5 499.0 L 1182.5 459.0 L 1230.5 400.0 " fill="none" id="make-me-a-hanzi-animation-14" stroke-dasharray="280 560" stroke-linecap="round"></path>

      <clipPath id="make-me-a-hanzi-clip-15">
      <path d="M 1318.5 368.0 Q 1315.5 368.0 1235.5 221.0 Q 1195.5 149.0 1157.5 128.0 Q 1138.5 121.0 1138.5 109.0 Q 1138.5 83.0 1160.5 44.0 Q 1182.5 4.0 1197.5 4.0 Q 1212.5 4.0 1218.5 28.0 Q 1224.5 63.0 1277.5 205.0 Q 1325.5 342.0 1325.5 361.0 Q 1325.5 368.0 1318.5 368.0 Z" fill="lightgray"></path>
      </clipPath>
      <path clip-path="url(#make-me-a-hanzi-clip-15)" d="M 1198.5 19.0 L 1188.5 93.0 L 1241.5 180.0 L 1321.5 364.0 " fill="none" id="make-me-a-hanzi-animation-15" stroke-dasharray="505 1010" stroke-linecap="round"></path>

      <clipPath id="make-me-a-hanzi-clip-16">
      <path d="M 1421.5 724.0 Q 1417.5 724.0 1410.5 698.0 Q 1402.5 660.0 1376.5 620.0 Q 1354.5 582.0 1354.5 552.0 Q 1354.5 525.0 1373.5 525.0 Q 1406.5 525.0 1433.5 598.0 Q 1444.5 630.0 1449.5 651.0 L 1452.5 682.0 Q 1450.5 696.0 1442.5 710.0 Q 1431.5 724.0 1421.5 724.0 Z" fill="lightgray"></path>
      </clipPath>
      <path clip-path="url(#make-me-a-hanzi-clip-16)" d="M 1424.5 717.0 L 1429.5 696.0 L 1426.5 661.0 L 1372.5 541.0 " fill="none" id="make-me-a-hanzi-animation-16" stroke-dasharray="316 632" stroke-linecap="round"></path>

      <clipPath id="make-me-a-hanzi-clip-17">
      <path d="M 1449.5 651.0 Q 1464.5 649.0 1478.5 649.0 Q 1488.5 649.0 1512.5 654.0 Q 1570.5 667.0 1691.5 683.0 Q 1786.5 693.0 1809.5 693.0 Q 1826.5 693.0 1826.5 676.0 Q 1826.5 665.0 1778.5 581.0 Q 1778.5 577.0 1786.5 577.0 Q 1790.5 577.0 1806.5 589.0 Q 1890.5 649.0 1929.5 664.0 Q 1958.5 676.0 1958.5 693.0 Q 1958.5 709.0 1918.5 735.0 Q 1879.5 764.0 1853.5 764.0 Q 1847.5 764.0 1826.5 753.0 Q 1780.5 736.0 1720.5 727.0 L 1452.5 682.0 C 1422.5 677.0 1419.5 654.0 1449.5 651.0 Z" fill="lightgray"></path>
      </clipPath>
      <path clip-path="url(#make-me-a-hanzi-clip-17)" d="M 1457.5 658.0 L 1494.5 671.0 L 1668.5 700.0 L 1814.5 720.0 L 1857.5 718.0 L 1875.5 699.0 L 1865.5 674.0 L 1786.5 587.0 " fill="none" id="make-me-a-hanzi-animation-17" stroke-dasharray="705 1410" stroke-linecap="round"></path>

      <clipPath id="make-me-a-hanzi-clip-18">
      <path d="M 1721.5 525.0 Q 1720.5 525.0 1702.5 516.0 Q 1628.5 485.0 1564.5 476.0 C 1534.5 472.0 1526.5 453.0 1554.5 442.0 Q 1564.5 437.0 1574.5 437.0 Q 1606.5 437.0 1778.5 472.0 Q 1805.5 479.0 1805.5 493.0 Q 1805.5 503.0 1774.5 515.0 Q 1741.5 525.0 1721.5 525.0 Z" fill="lightgray"></path>
      </clipPath>
      <path clip-path="url(#make-me-a-hanzi-clip-18)" d="M 1561.5 446.0 L 1580.5 458.0 L 1727.5 493.0 L 1794.5 492.0 " fill="none" id="make-me-a-hanzi-animation-18" stroke-dasharray="369 738" stroke-linecap="round"></path>

      <clipPath id="make-me-a-hanzi-clip-19">
      <path d="M 1564.5 476.0 Q 1574.5 521.0 1574.5 537.0 Q 1574.5 561.0 1540.5 583.0 Q 1509.5 596.0 1490.5 596.0 Q 1474.5 596.0 1474.5 584.0 Q 1501.5 536.0 1501.5 490.0 Q 1501.5 376.0 1451.5 296.0 Q 1446.5 289.0 1446.5 281.0 Q 1446.5 279.0 1458.5 262.0 Q 1473.5 244.0 1482.5 244.0 Q 1491.5 244.0 1516.5 260.0 Q 1560.5 281.0 1648.5 296.0 Q 1751.5 313.0 1774.5 313.0 Q 1797.5 313.0 1797.5 288.0 Q 1797.5 235.0 1792.5 180.0 Q 1783.5 92.0 1760.5 43.0 Q 1748.5 17.0 1734.5 17.0 Q 1714.5 17.0 1669.5 28.0 Q 1624.5 44.0 1614.5 44.0 Q 1606.5 43.0 1606.5 36.0 Q 1606.5 34.0 1672.5 -36.0 Q 1719.5 -88.0 1734.5 -88.0 Q 1773.5 -88.0 1813.5 -16.0 Q 1847.5 55.0 1862.5 189.0 Q 1868.5 264.0 1888.5 286.0 Q 1898.5 298.0 1898.5 305.0 Q 1898.5 320.0 1858.5 342.0 Q 1816.5 365.0 1805.5 365.0 Q 1796.5 365.0 1766.5 357.0 Q 1686.5 342.0 1530.5 317.0 Q 1522.5 317.0 1522.5 325.0 Q 1542.5 393.0 1554.5 442.0 L 1564.5 476.0 Z" fill="lightgray"></path>
      </clipPath>
      <path clip-path="url(#make-me-a-hanzi-clip-19)" d="M 1487.5 584.0 L 1527.5 550.0 L 1536.5 526.0 L 1531.5 467.0 L 1515.5 387.0 L 1497.5 332.0 L 1495.5 297.0 L 1523.5 291.0 L 1780.5 337.0 L 1807.5 333.0 L 1842.5 299.0 L 1808.5 72.0 L 1774.5 -6.0 L 1739.5 -33.0 L 1684.5 -7.0 L 1612.5 38.0 " fill="none" id="make-me-a-hanzi-animation-19" stroke-dasharray="1310 2620" stroke-linecap="round"></path>

      <clipPath id="make-me-a-hanzi-clip-20">
      <path d="M 1658.5 204.0 Q 1635.5 204.0 1612.5 197.0 Q 1499.5 166.0 1419.5 151.0 Q 1382.5 143.0 1341.5 141.0 Q 1315.5 141.0 1314.5 124.0 Q 1315.5 119.0 1330.5 113.0 Q 1359.5 102.0 1386.5 101.0 Q 1398.5 101.0 1425.5 109.0 Q 1487.5 121.0 1576.5 136.0 Q 1631.5 143.0 1698.5 145.0 Q 1725.5 145.0 1725.5 164.0 Q 1725.5 180.0 1705.5 193.0 Q 1684.5 204.0 1658.5 204.0 Z" fill="lightgray"></path>
      </clipPath>
      <path clip-path="url(#make-me-a-hanzi-clip-20)" d="M 1323.5 127.0 L 1389.5 123.0 L 1652.5 174.0 L 1680.5 173.0 L 1709.5 163.0 " fill="none" id="make-me-a-hanzi-animation-20" stroke-dasharray="521 1042" stroke-linecap="round"></path>

</g>
</svg>
